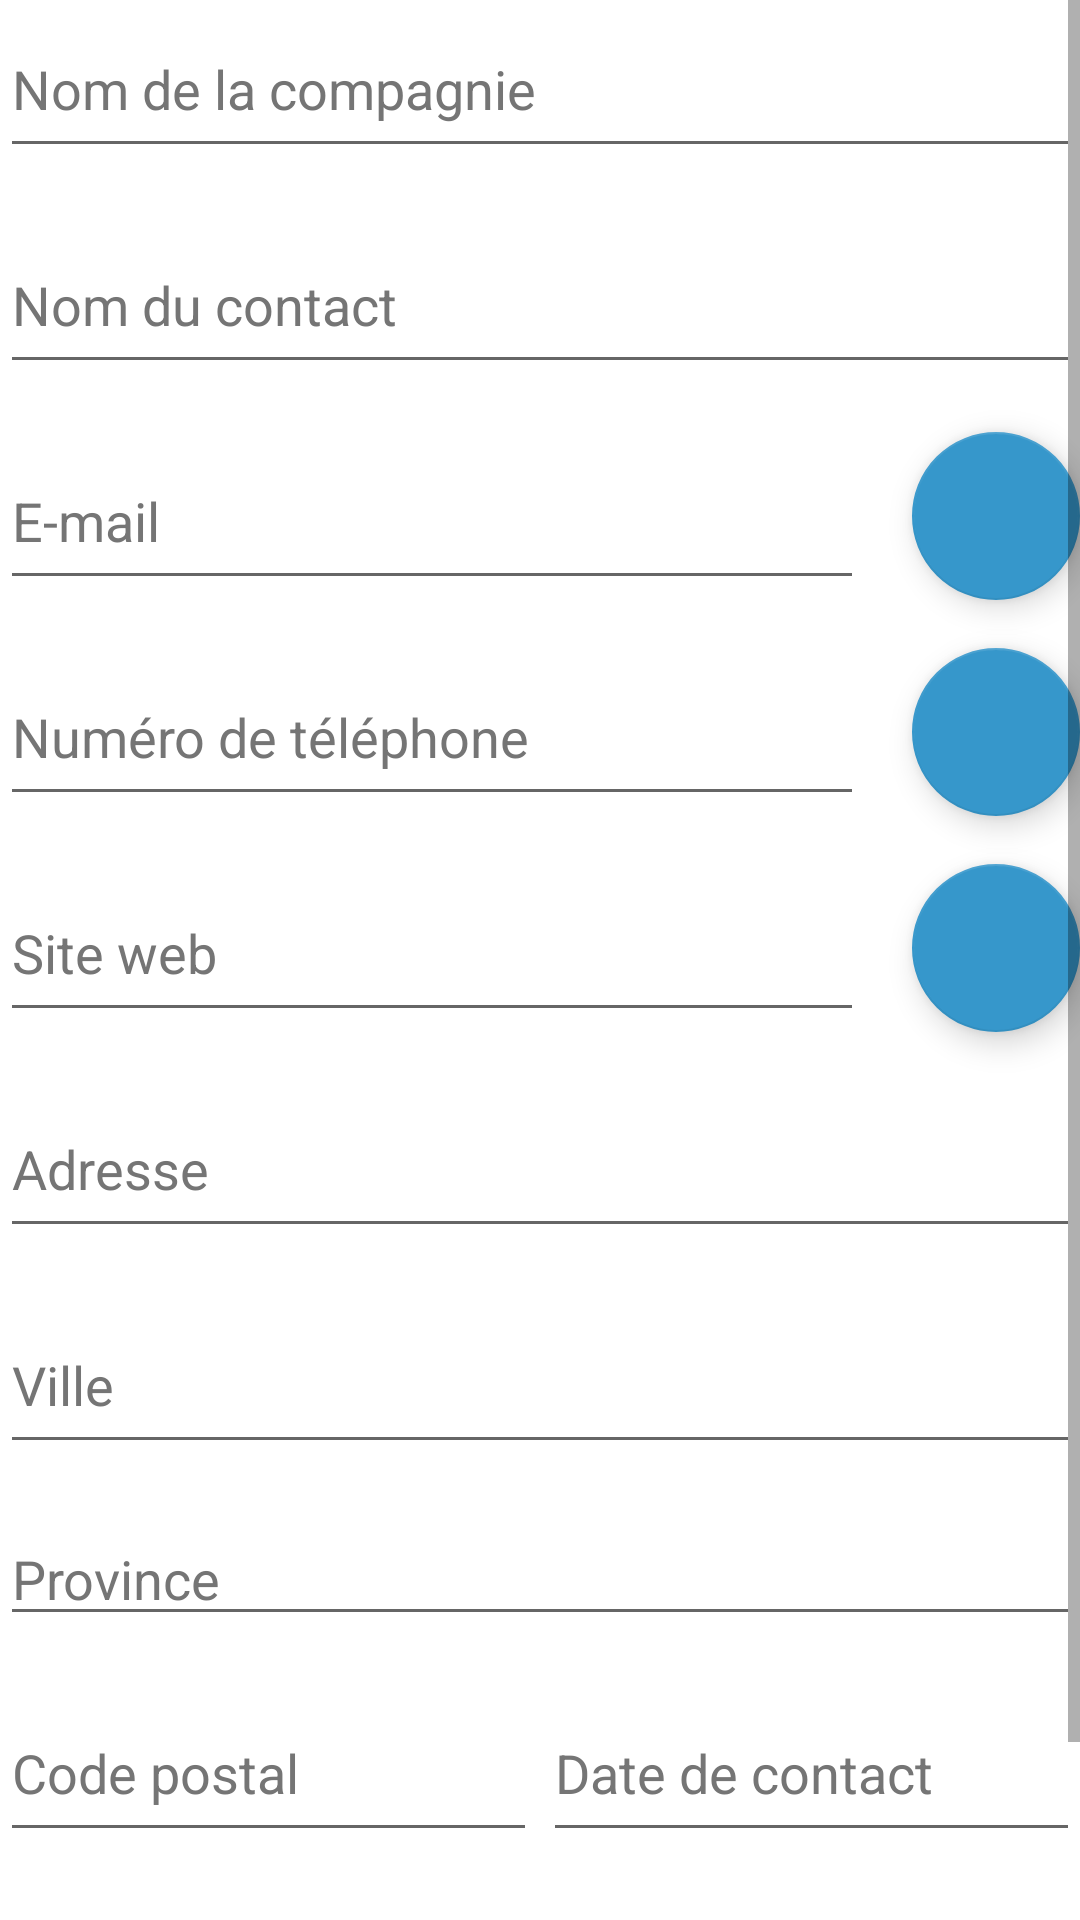

This screen was rendered from an Android layout file. Write that file and the resources it references.
<!-- AndroidManifest.xml: application theme Theme.Zoeken -->
<!-- res/layout/activity_modifier_compagnie.xml -->
<?xml version="1.0" encoding="utf-8"?>
<androidx.constraintlayout.widget.ConstraintLayout xmlns:android="http://schemas.android.com/apk/res/android"
    xmlns:app="http://schemas.android.com/apk/res-auto"
    xmlns:tools="http://schemas.android.com/tools"
    android:layout_width="match_parent"
    android:layout_height="match_parent"
    android:layout_margin="16dp"
    tools:context=".ModifierCompagnieActivity">

    <ScrollView
        android:layout_width="match_parent"
        android:layout_height="match_parent"
        app:layout_constraintEnd_toEndOf="parent"
        app:layout_constraintHorizontal_bias="0.0"
        app:layout_constraintStart_toStartOf="parent"
        tools:layout_editor_absoluteY="38dp">

        <androidx.constraintlayout.widget.ConstraintLayout
            android:layout_width="match_parent"
            android:layout_height="wrap_content">

            <EditText
                android:id="@+id/et_date_contact_m"
                android:layout_width="179dp"
                android:layout_height="56dp"
                android:layout_marginTop="16dp"
                android:ems="10"
                android:hint="@string/date_contact"
                android:inputType="date"
                android:minHeight="48dp"
                android:textColorHint="#757575"
                app:layout_constraintEnd_toEndOf="parent"
                app:layout_constraintTop_toBottomOf="@+id/et_province_m" />

            <EditText
                android:id="@+id/et_email_m"
                android:layout_width="0dp"
                android:layout_height="56dp"
                android:layout_marginTop="16dp"
                android:layout_marginEnd="16dp"
                android:ems="10"
                android:hint="@string/email"
                android:inputType="textEmailAddress"
                android:minHeight="48dp"
                android:textColorHint="#757575"
                app:layout_constraintEnd_toStartOf="@+id/btn_email"
                app:layout_constraintStart_toStartOf="parent"
                app:layout_constraintTop_toBottomOf="@+id/et_nom_contact_m" />

            <Button
                android:id="@+id/btn_supprimer_compagnie"
                android:layout_width="179dp"
                android:layout_height="56dp"
                android:layout_marginTop="32dp"
                android:onClick="supprimerCompagnie"
                android:text="@string/supprimer"
                app:layout_constraintEnd_toEndOf="parent"
                app:layout_constraintTop_toBottomOf="@+id/et_date_contact_m" />

            <EditText
                android:id="@+id/et_ville_m"
                android:layout_width="match_parent"
                android:layout_height="56dp"
                android:layout_marginTop="16dp"
                android:ems="10"
                android:hint="@string/ville"
                android:inputType="textEmailAddress"
                android:minHeight="48dp"
                android:textColorHint="#757575"
                app:layout_constraintEnd_toEndOf="parent"
                app:layout_constraintHorizontal_bias="0.0"
                app:layout_constraintStart_toStartOf="parent"
                app:layout_constraintTop_toBottomOf="@+id/et_adresse_m" />

            <EditText
                android:id="@+id/et_site_web_m"
                android:layout_width="0dp"
                android:layout_height="56dp"
                android:layout_marginTop="16dp"
                android:layout_marginEnd="16dp"
                android:ems="10"
                android:hint="@string/site_web"
                android:inputType="text"
                android:minHeight="48dp"
                android:textColorHint="#757575"
                app:layout_constraintEnd_toStartOf="@+id/btn_web"
                app:layout_constraintStart_toStartOf="parent"
                app:layout_constraintTop_toBottomOf="@+id/et_telephone_m" />

            <EditText
                android:id="@+id/et_nom_compagnie_m"
                android:layout_width="match_parent"
                android:layout_height="56dp"
                android:ems="10"
                android:hint="@string/nom_de_la_compagnie"
                android:inputType="text"
                android:minHeight="48dp"
                android:textColorHint="#757575"
                app:layout_constraintEnd_toEndOf="parent"
                app:layout_constraintHorizontal_bias="0.0"
                app:layout_constraintStart_toStartOf="parent"
                app:layout_constraintTop_toTopOf="parent" />

            <EditText
                android:id="@+id/et_nom_contact_m"
                android:layout_width="match_parent"
                android:layout_height="56dp"
                android:layout_marginTop="16dp"
                android:ems="10"
                android:hint="@string/nom_du_contact"
                android:inputType="textPersonName"
                android:minHeight="48dp"
                android:textColorHint="#757575"
                app:layout_constraintEnd_toEndOf="parent"
                app:layout_constraintHorizontal_bias="0.0"
                app:layout_constraintStart_toStartOf="parent"
                app:layout_constraintTop_toBottomOf="@+id/et_nom_compagnie_m" />

            <Button
                android:id="@+id/btn_modifier_compagnie"
                android:layout_width="179dp"
                android:layout_height="56dp"
                android:layout_marginTop="32dp"
                android:onClick="modifierCompagnie"
                android:text="@string/modifier"
                app:layout_constraintStart_toStartOf="parent"
                app:layout_constraintTop_toBottomOf="@+id/et_code_postal_m" />

            <EditText
                android:id="@+id/et_telephone_m"
                android:layout_width="0dp"
                android:layout_height="56dp"
                android:layout_marginTop="16dp"
                android:layout_marginEnd="16dp"
                android:ems="10"
                android:hint="@string/telephone"
                android:inputType="phone"
                android:minHeight="48dp"
                android:textColorHint="#757575"
                app:layout_constraintEnd_toStartOf="@+id/btn_call"
                app:layout_constraintStart_toStartOf="parent"
                app:layout_constraintTop_toBottomOf="@+id/et_email_m" />

            <EditText
                android:id="@+id/et_code_postal_m"
                android:layout_width="179dp"
                android:layout_height="56dp"
                android:layout_marginTop="16dp"
                android:ems="10"
                android:hint="@string/code_postal"
                android:inputType="textPostalAddress"
                android:minHeight="48dp"
                android:textColorHint="#757575"
                app:layout_constraintStart_toStartOf="parent"
                app:layout_constraintTop_toBottomOf="@+id/et_province_m" />

            <EditText
                android:id="@+id/et_adresse_m"
                android:layout_width="match_parent"
                android:layout_height="56dp"
                android:layout_marginTop="16dp"
                android:ems="10"
                android:hint="@string/adresse"
                android:inputType="text"
                android:minHeight="48dp"
                android:textColorHint="#757575"
                app:layout_constraintEnd_toEndOf="parent"
                app:layout_constraintHorizontal_bias="0.0"
                app:layout_constraintStart_toStartOf="parent"
                app:layout_constraintTop_toBottomOf="@+id/et_site_web_m" />

            <com.google.android.material.floatingactionbutton.FloatingActionButton
                android:id="@+id/btn_call"
                android:layout_width="56dp"
                android:layout_height="56dp"
                android:layout_marginTop="16dp"
                android:clickable="true"
                android:onClick="appelerTelephone"
                android:contentDescription="@string/telephone"
                app:layout_constraintEnd_toEndOf="parent"
                app:layout_constraintTop_toBottomOf="@+id/btn_email"
                app:srcCompat="@drawable/ic_baseline_call_24" />

            <com.google.android.material.floatingactionbutton.FloatingActionButton
                android:id="@+id/btn_email"
                android:layout_width="56dp"
                android:layout_height="56dp"
                android:layout_marginTop="16dp"
                android:clickable="true"
                android:onClick="envoyerEmail"
                android:contentDescription="@string/email"
                app:layout_constraintEnd_toEndOf="parent"
                app:layout_constraintTop_toBottomOf="@+id/et_nom_contact_m"
                app:srcCompat="@drawable/ic_baseline_email_24" />

            <com.google.android.material.floatingactionbutton.FloatingActionButton
                android:id="@+id/btn_web"
                android:layout_width="56dp"
                android:layout_height="56dp"
                android:layout_marginTop="16dp"
                android:clickable="true"
                android:onClick="allerVersSite"
                android:contentDescription="@string/site_web"
                app:layout_constraintEnd_toEndOf="parent"
                app:layout_constraintTop_toBottomOf="@+id/btn_call"
                app:srcCompat="@drawable/ic_baseline_web_24" />

            <EditText
                android:id="@+id/et_province_m"
                android:layout_width="0dp"
                android:layout_height="wrap_content"
                android:layout_marginTop="16dp"
                android:ems="10"
                android:hint="@string/province"
                android:inputType="textPersonName"
                android:textColorHint="#757575"
                app:layout_constraintEnd_toEndOf="parent"
                app:layout_constraintStart_toStartOf="parent"
                app:layout_constraintTop_toBottomOf="@+id/et_ville_m" />

        </androidx.constraintlayout.widget.ConstraintLayout>
    </ScrollView>

</androidx.constraintlayout.widget.ConstraintLayout>
<!-- resources referenced by this layout -->
<resources>
  <string name="adresse">Adresse</string>
  <string name="code_postal">Code postal</string>
  <string name="date_contact">Date de contact</string>
  <string name="email">E-mail</string>
  <string name="modifier">Modifier</string>
  <string name="nom_de_la_compagnie">Nom de la compagnie</string>
  <string name="nom_du_contact">Nom du contact</string>
  <string name="province">Province</string>
  <string name="site_web">Site web</string>
  <string name="supprimer">Supprimer</string>
  <string name="telephone">Numéro de téléphone</string>
  <string name="ville">Ville</string>
  <style name="Theme.Zoeken" parent="Theme.MaterialComponents.DayNight.NoActionBar">
          
          <item name="colorPrimary">@color/MAIN_BLUE</item>
          <item name="colorPrimaryVariant">@color/MAIN_BLUE</item>
          <item name="colorOnPrimary">@color/white</item>
          
          <item name="colorSecondary">@color/MAIN_BLUE</item>
          <item name="colorSecondaryVariant">@color/MAIN_BLUE</item>
          <item name="colorOnSecondary">@color/white</item>
          
          <item name="android:statusBarColor">?attr/colorPrimaryVariant</item>
          
  
      </style>
  <color name="MAIN_BLUE">#3697CB</color>
  <color name="white">#FFFFFFFF</color>
</resources>
